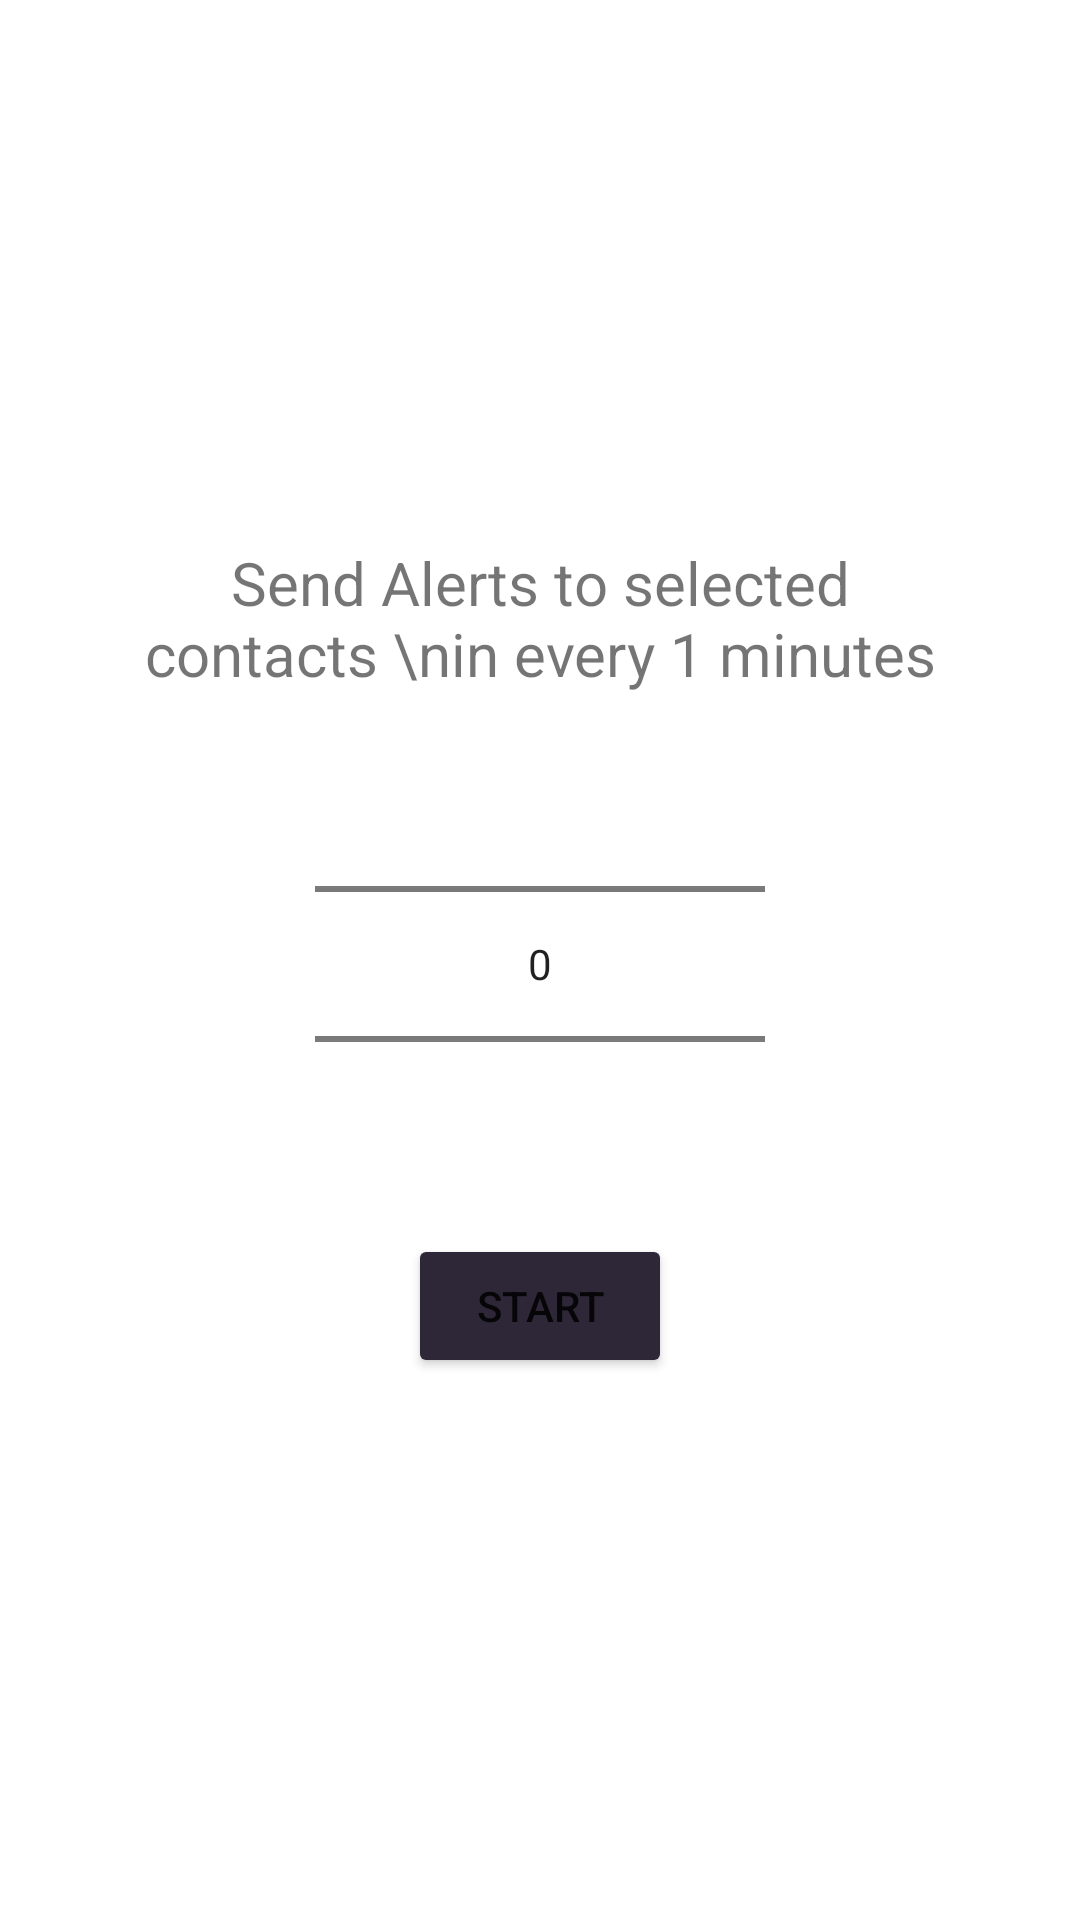

Write the Android layout XML for this screen, with the resource values it uses.
<!-- AndroidManifest.xml: application theme Theme.Yuvti_test -->
<!-- res/layout/activity_send_notification.xml -->
<?xml version="1.0" encoding="utf-8"?>

<LinearLayout xmlns:android="http://schemas.android.com/apk/res/android"
    xmlns:tools="http://schemas.android.com/tools"
    android:layout_width="match_parent"
    android:orientation="vertical"
    android:padding="40dp"
    android:gravity="center"
    android:layout_height="match_parent"
    tools:context=".SendAlertSMSNotification.SendNotification">

    <LinearLayout
        android:layout_width="match_parent"
        android:layout_height="wrap_content"
        android:gravity="center">
    <TextView
        android:layout_width="wrap_content"
        android:layout_height="wrap_content"
        android:textAlignment="center"
        android:text="Send Alerts to selected contacts \nin every 1 minutes"
        android:textSize="20dp"
        android:id="@+id/tSet"
        android:gravity="center_horizontal" />
    </LinearLayout>

    <NumberPicker
        android:layout_width="150dp"
        android:layout_height="wrap_content"
        android:id="@+id/numberpicker_main_picker"
        />
    <Button
        android:layout_width="wrap_content"
        android:layout_height="wrap_content"
        android:text="START"
        android:backgroundTint="#2E2737"
        android:id="@+id/send"/>

</LinearLayout>
<!-- resources referenced by this layout -->
<resources>
  <style name="Theme.Yuvti_test" parent="Theme.MaterialComponents.DayNight.NoActionBar">
          
  
          <item name="colorPrimary">@color/colorPrmcy</item>
          <item name="colorPrimaryVariant">#635F6A</item>
          <item name="colorOnPrimary">@color/white</item>
          
          <item name="colorSecondary">@color/red</item>
          <item name="colorSecondaryVariant">@color/light_red</item>
          <item name="colorOnSecondary">@color/black</item>
          
          <item name="android:statusBarColor" tools:targetApi="l">?attr/colorPrimaryVariant</item>
          
  
      </style>
  <color name="colorPrmcy">#535353</color>
  <color name="white">#FFFFFFFF</color>
  <color name="red">#EA3333</color>
  <color name="light_red">#E37A7A</color>
  <color name="black">#000000</color>
</resources>
